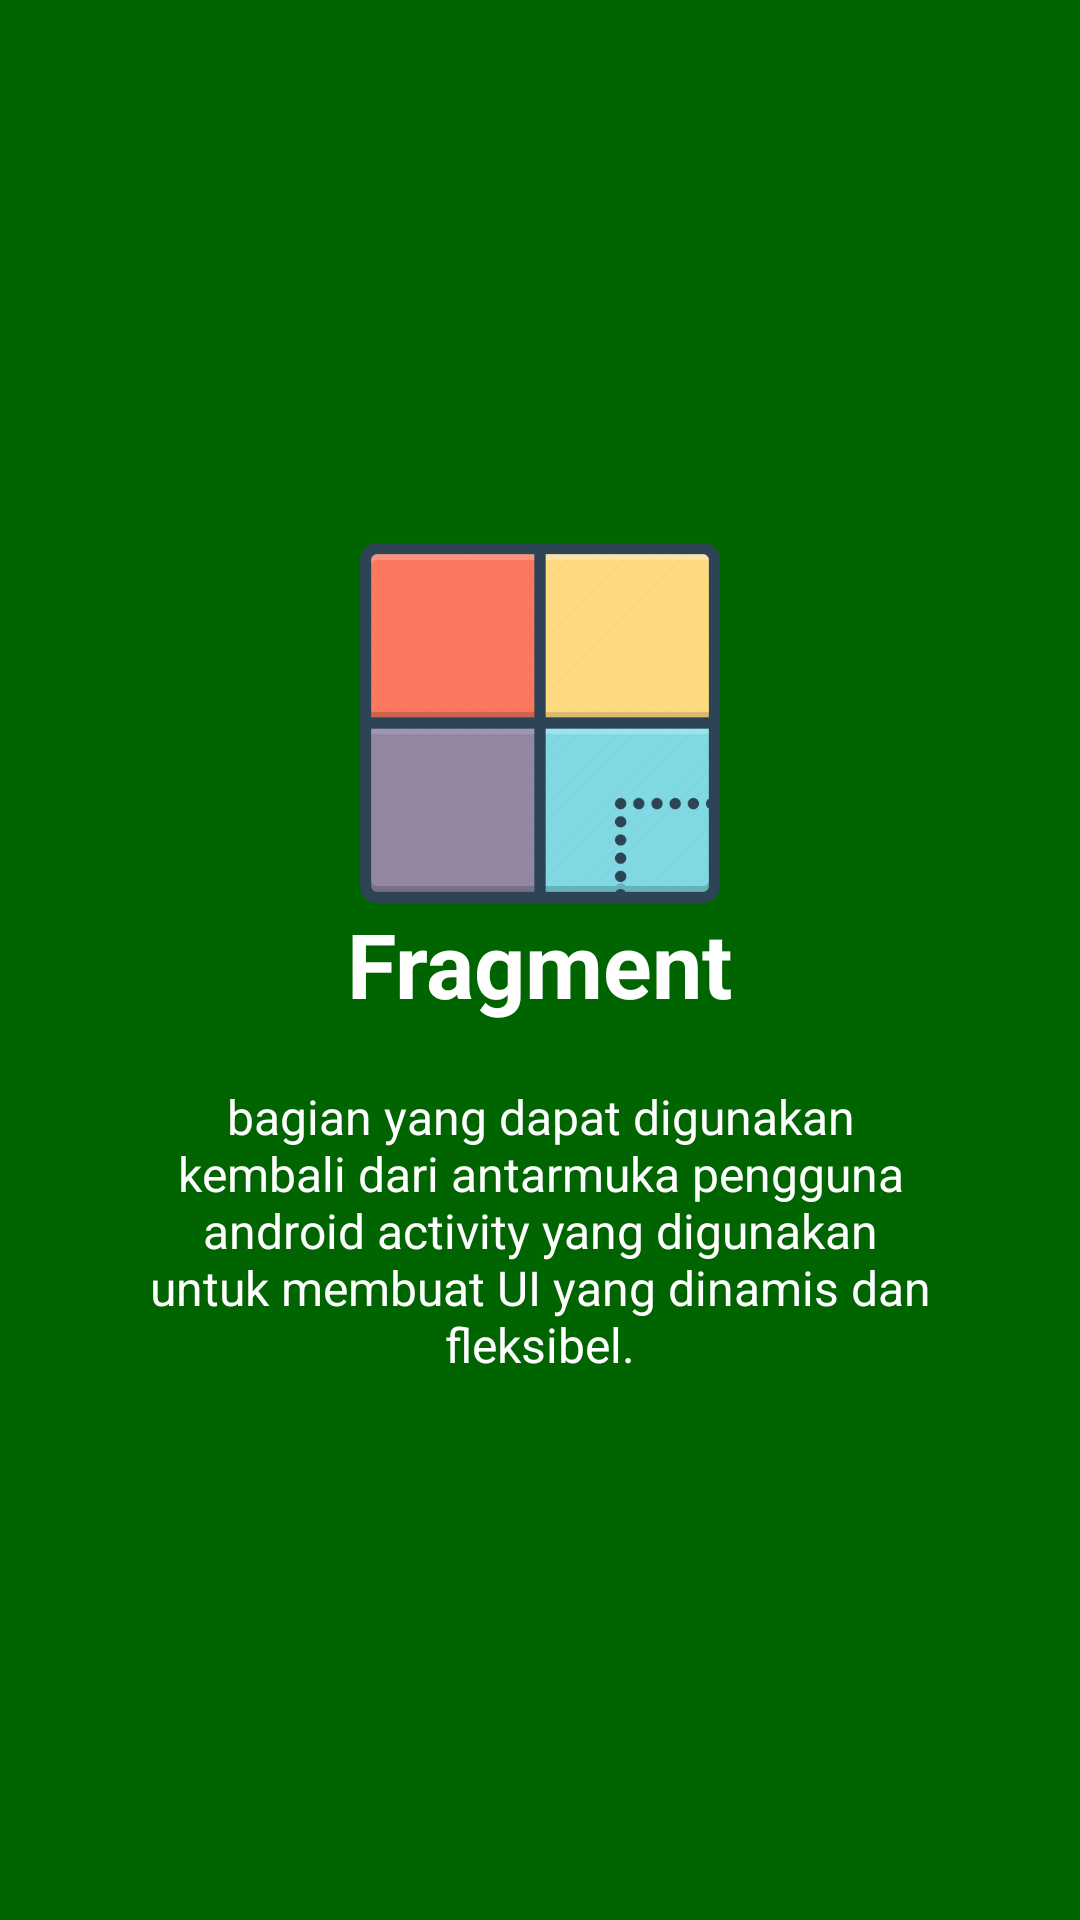

The Android layout XML behind this screen, and the referenced resources:
<!-- AndroidManifest.xml: application theme AppTheme -->
<!-- res/layout/welcome_slide2.xml -->
<?xml version="1.0" encoding="utf-8"?>

<RelativeLayout xmlns:android="http://schemas.android.com/apk/res/android"
    android:layout_width="match_parent"
    android:layout_height="match_parent"
    android:background="@color/green">

    <LinearLayout
        android:layout_width="wrap_content"
        android:layout_height="wrap_content"
        android:layout_centerInParent="true"
        android:gravity="center_horizontal"
        android:orientation="vertical">

        <ImageView
            android:layout_width="@dimen/img_width_height"
            android:layout_height="@dimen/img_width_height"
            android:src="@drawable/fragment" />

        <TextView
            android:layout_width="wrap_content"
            android:layout_height="wrap_content"
            android:text="@string/slide_2_title"
            android:textColor="@android:color/white"
            android:textSize="@dimen/slide_title"
            android:textStyle="bold" />

        <TextView
            android:layout_width="wrap_content"
            android:layout_height="wrap_content"
            android:layout_marginTop="20dp"
            android:paddingLeft="@dimen/desc_padding"
            android:paddingRight="@dimen/desc_padding"
            android:text="@string/slide_2_desc"
            android:textAlignment="center"
            android:textColor="@android:color/white"
            android:textSize="@dimen/slide_desc" />

    </LinearLayout>
</RelativeLayout>
<!-- resources referenced by this layout -->
<resources>
  <color name="green">#006400</color>
  <dimen name="desc_padding">40dp</dimen>
  <dimen name="img_width_height">120dp</dimen>
  <dimen name="slide_desc">16dp</dimen>
  <dimen name="slide_title">30dp</dimen>
  <!-- drawable fragment: png bitmap (drawable, 12537 bytes) -->
  <string name="slide_2_desc">bagian yang dapat digunakan kembali dari antarmuka pengguna android activity yang digunakan untuk membuat UI yang dinamis dan fleksibel.</string>
  <string name="slide_2_title">Fragment</string>
  <style name="AppTheme" parent="Theme.AppCompat.Light.NoActionBar">
          
          <item name="colorPrimary">@color/colorPrimary</item>
          <item name="colorPrimaryDark">@color/colorPrimaryDark</item>
          <item name="colorAccent">@color/colorAccent</item>
          <item name="windowActionBar">false</item>
          <item name="windowNoTitle">true</item>
      </style>
  <color name="colorPrimary">#6200EE</color>
  <color name="colorPrimaryDark">#3700B3</color>
  <color name="colorAccent">#03DAC5</color>
</resources>
